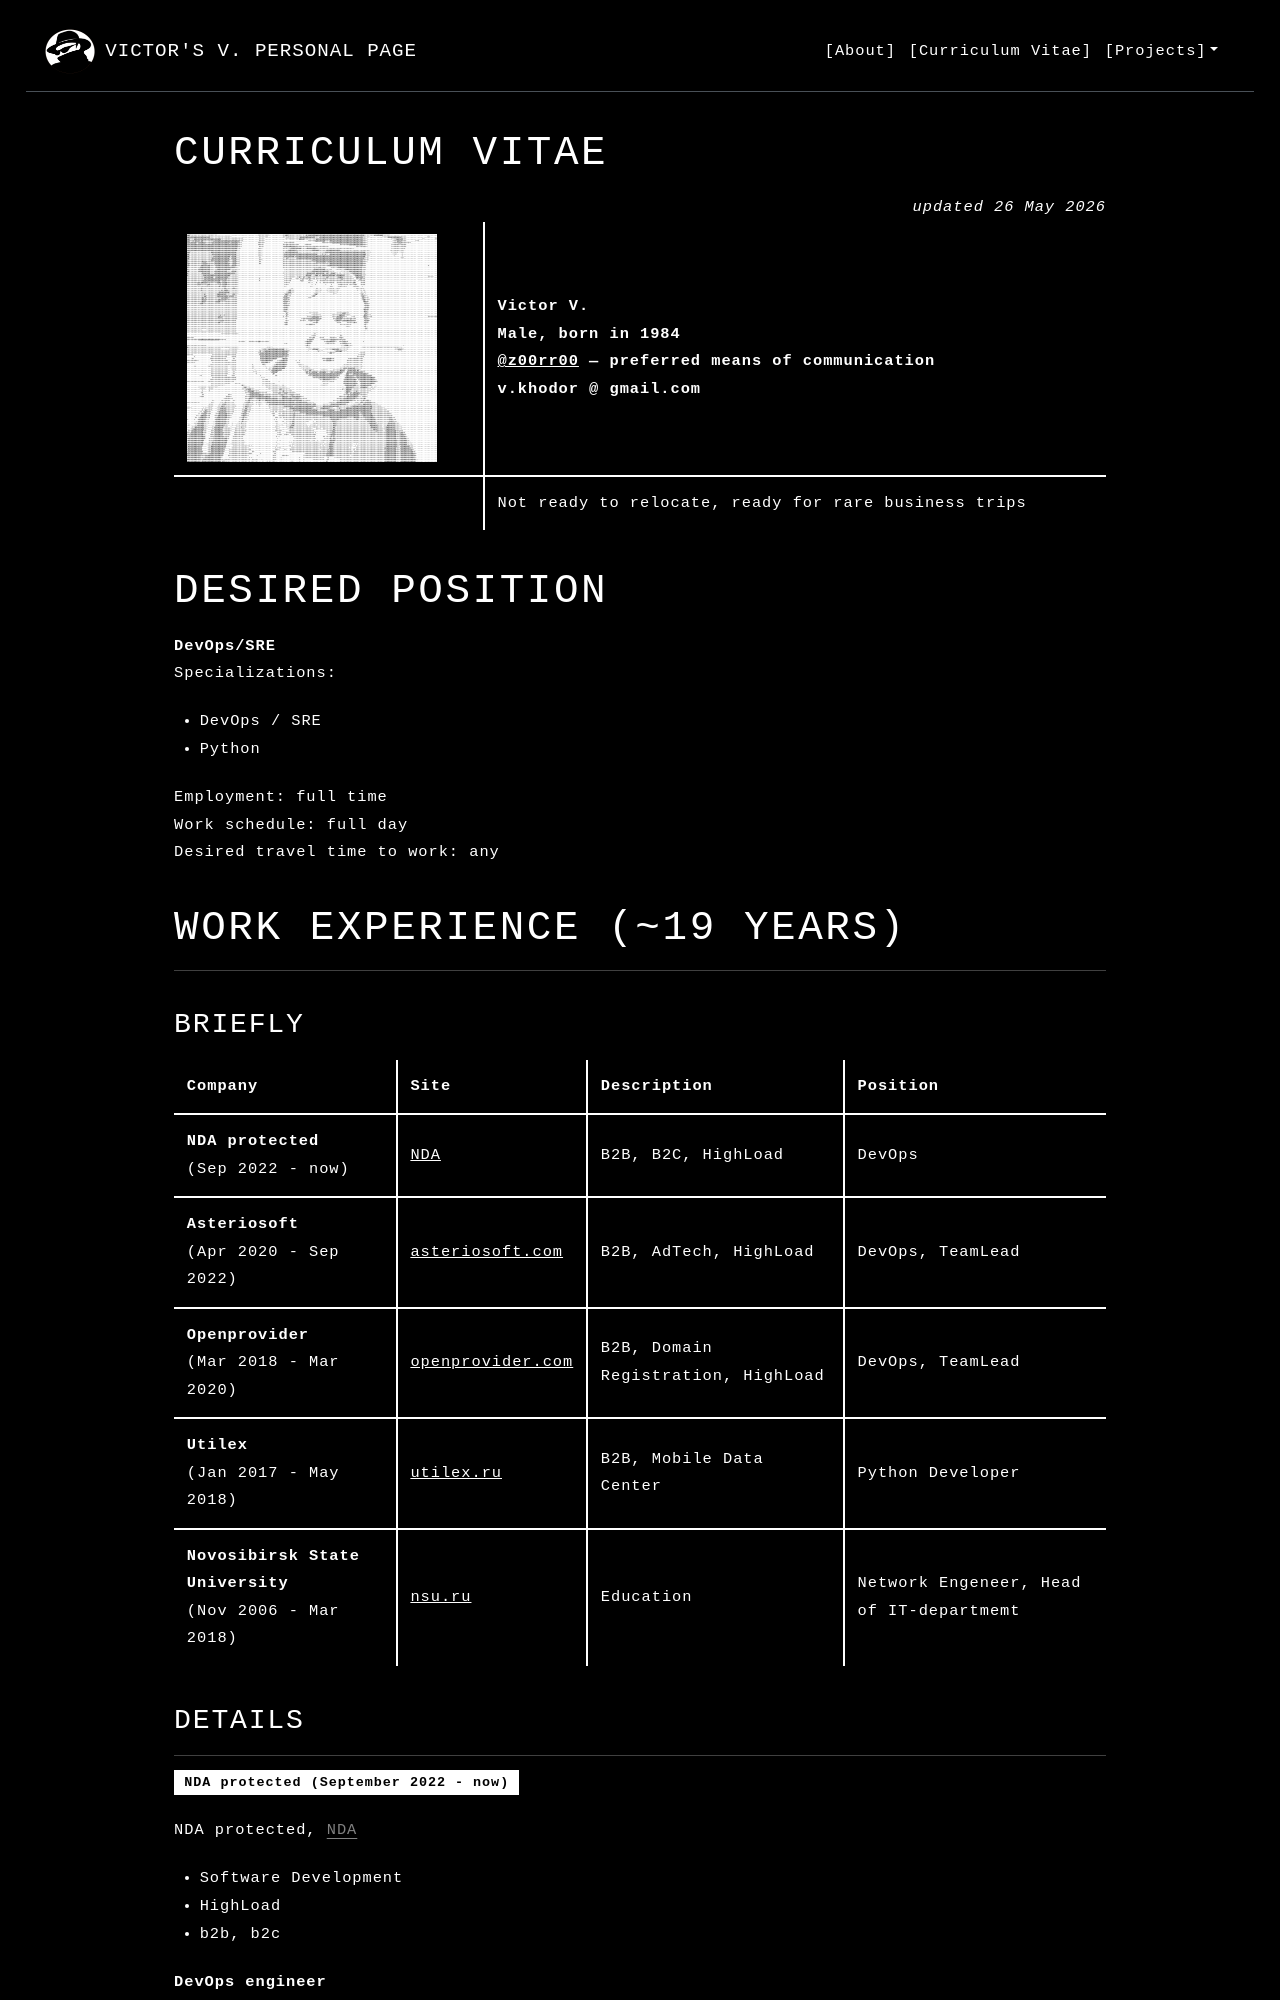

repository: vkhodor/personal-website · page: cv/index.html · generator: mkdocs

# Curriculum Vitae
<div style="text-align: right"><i>updated 26 May 2026</i></div>

| ![img](assets/art.png){ width="250" } | __Victor V.__<br>Male, born in 1984<br>[@z00rr00](https://t.me/z00rr00) — preferred means of communication <br>v.khodor @ gmail.com |
|---------------------------------------|--------------------------------------------------------------------------------------------------------------------------------------------------|
|                                       | Not ready to relocate, ready for rare business trips                                                                                             |

Desired position
===========================
**DevOps/SRE**  
Specializations:

  * DevOps / SRE
  * Python 

Employment: full time  
Work schedule: full day  
Desired travel time to work: any  

Work experience (~19 years)
===================================
----------------------------------------------------------------------------------------------------------------
